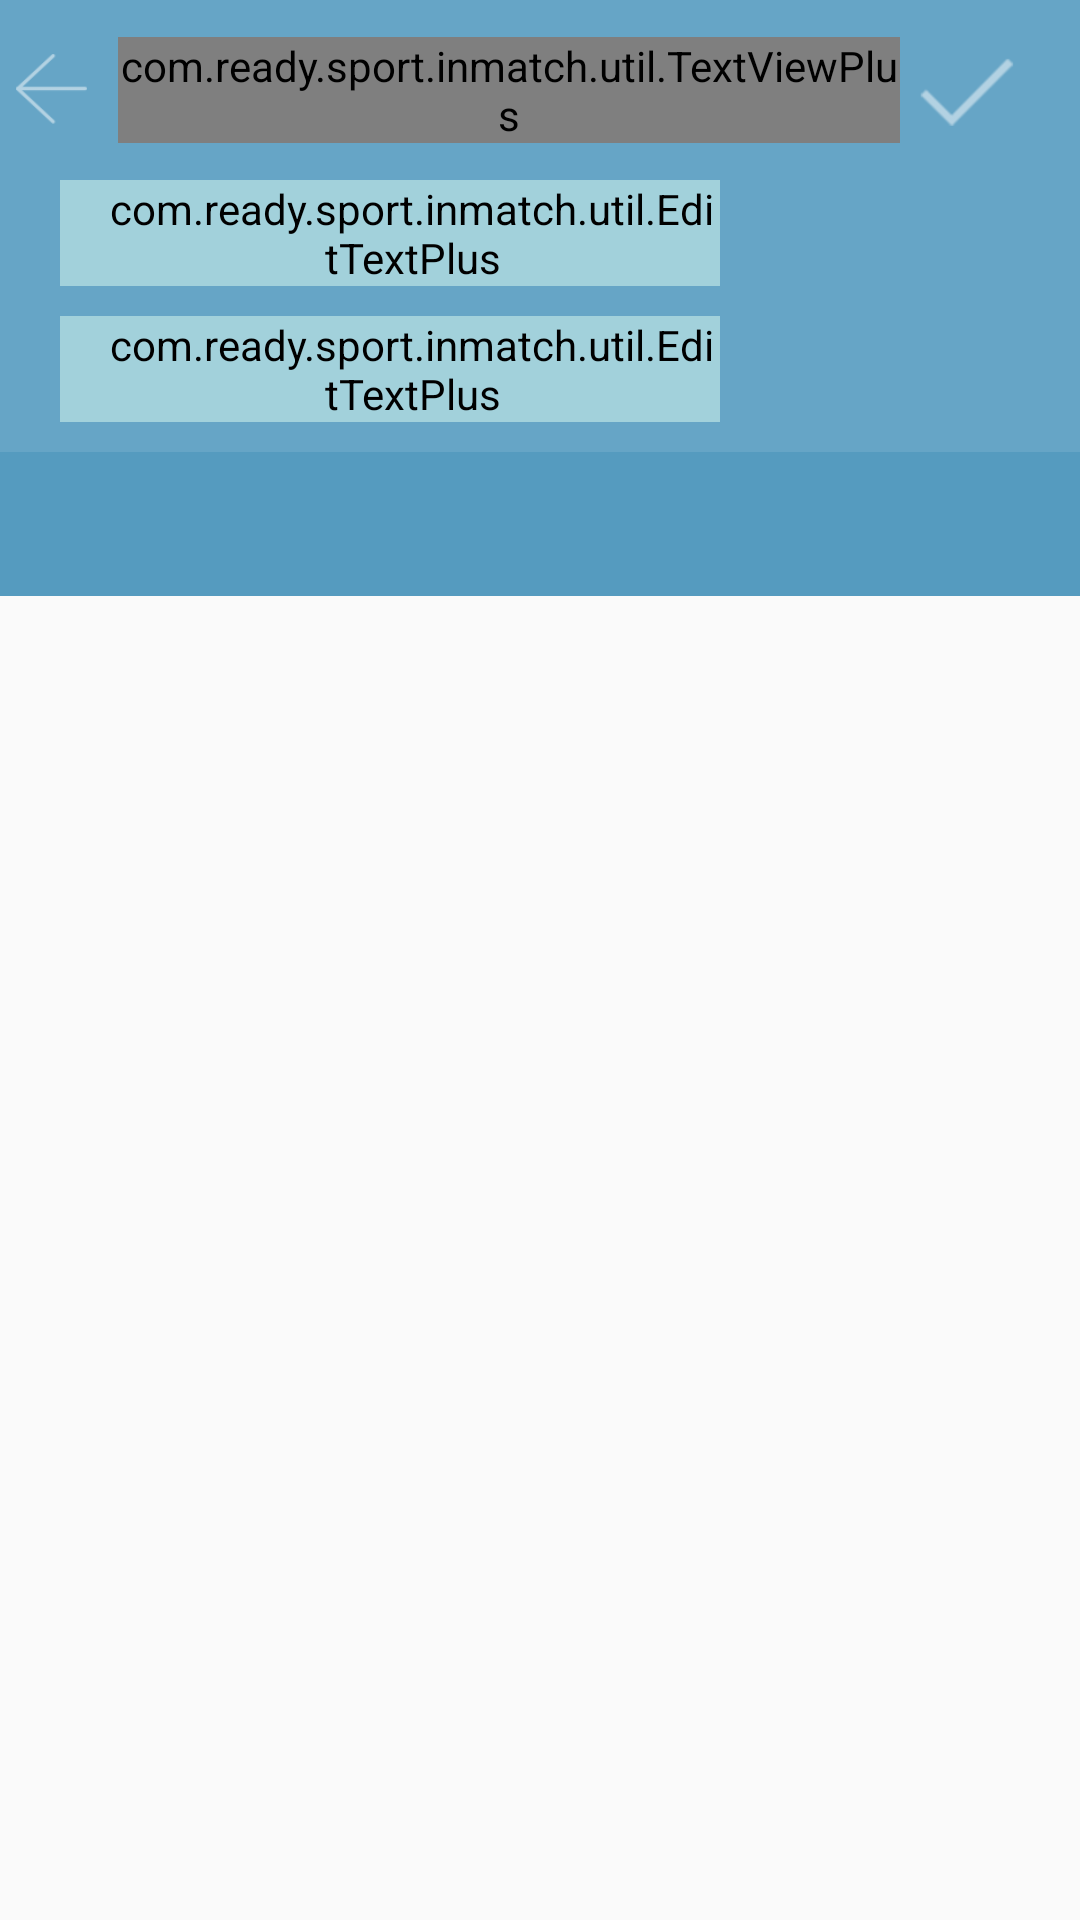

Android layout source for this screen:
<!-- AndroidManifest.xml: application theme AppTheme -->
<!-- res/layout/activity_create_player.xml -->
<LinearLayout xmlns:android="http://schemas.android.com/apk/res/android"
    xmlns:app="http://schemas.android.com/apk/res-auto"
    xmlns:tools="http://schemas.android.com/tools"
    android:id="@+id/containerMain"
    android:layout_width="match_parent"
    android:layout_height="match_parent"
    android:orientation="vertical"
    tools:context="com.ready.sport.inmatch.Activity.MainActivity">
    <android.support.design.widget.AppBarLayout
        android:id="@+id/appbar"
        android:layout_width="match_parent"
        android:layout_height="wrap_content"
        android:theme="@style/AwesomeSplashTheme.AppBarOverlay">
        <android.support.v7.widget.LinearLayoutCompat
            android:layout_width="match_parent"
            android:layout_height="60dp"
            android:gravity="center_vertical|center_horizontal"
            android:orientation="horizontal"
            android:layout_marginRight="15dp"
            android:layout_marginLeft="5dp">
            <android.support.v7.widget.AppCompatImageView
                android:id="@+id/backBtnCreatePlayer"
                android:layout_width="25dp"
                android:layout_height="25dp"
                android:src="@drawable/icon_back"
                android:layout_weight="0.15"
                android:clickable="true"/>
            <com.ready.sport.inmatch.util.TextViewPlus
                android:layout_width="wrap_content"
                android:layout_height="wrap_content"
                android:text="New player"
                android:textSize="18dp"
                android:layout_marginLeft="10dp"
                android:layout_weight="1"/>

            <android.support.v7.widget.AppCompatImageView
                android:id="@+id/add_player_button"
                android:layout_width="45dp"
                android:layout_height="25dp"
                android:src="@drawable/icon_check"
                android:clickable="true"/>
        </android.support.v7.widget.LinearLayoutCompat>

        <android.support.v7.widget.LinearLayoutCompat
            android:layout_width="match_parent"
            android:layout_height="wrap_content"
            android:orientation="horizontal">
        <android.support.v7.widget.LinearLayoutCompat
            android:layout_width="match_parent"
            android:layout_height="wrap_content"
            android:textColorHint="@android:color/white"
            android:layout_marginLeft="20dp"
            android:layout_marginRight="120dp"
            android:layout_marginBottom="10dp"
            app:hintTextAppearance="@style/TextAppearence.App.TextInputLayout">

                <com.ready.sport.inmatch.util.EditTextPlus
                    android:id="@+id/nameNewPlayer"
                    android:layout_width="match_parent"
                    android:layout_height="wrap_content"
                    android:backgroundTint="@color/colorButton"
                    android:hint="@string/prompt_name"
                    android:inputType="text"
                    android:textSize="18dp"
                    android:maxLines="1"
                    android:singleLine="true"
                    android:textColor="@android:color/white"
                    android:textColorHint="@color/colorButton"
                    android:paddingLeft="15dp"
                    />

    </android.support.v7.widget.LinearLayoutCompat>
</android.support.v7.widget.LinearLayoutCompat>
        <android.support.v7.widget.LinearLayoutCompat
            android:layout_width="match_parent"
            android:layout_height="wrap_content"
            android:orientation="horizontal"
            android:layout_marginBottom="10dp">
            <android.support.v7.widget.LinearLayoutCompat
                android:layout_width="match_parent"
                android:layout_height="wrap_content"
                android:textColorHint="@android:color/white"
                android:layout_marginLeft="20dp"
                android:layout_marginRight="120dp"
                app:hintTextAppearance="@style/TextAppearence.App.TextInputLayout">

                <com.ready.sport.inmatch.util.EditTextPlus
                    android:id="@+id/surnameNewPlayer"
                    android:layout_width="match_parent"
                    android:layout_height="wrap_content"
                    android:backgroundTint="@color/colorButton"
                    android:hint="@string/prompt_surname"
                    android:inputType="text"
                    android:textSize="18dp"
                    android:maxLines="1"
                    android:singleLine="true"
                    android:textColor="@android:color/white"
                    android:textColorHint="@color/colorButton"
                    android:paddingLeft="15dp"
                    />

            </android.support.v7.widget.LinearLayoutCompat>
        </android.support.v7.widget.LinearLayoutCompat>
        <android.support.design.widget.TabLayout
            android:id="@+id/tabsNewPlayer"
            android:layout_width="match_parent"
            android:layout_height="match_parent"
            app:tabIndicatorColor="@color/colorButton"
            android:background="@color/colorSecond"/>
    </android.support.design.widget.AppBarLayout>
    <FrameLayout
        android:id="@+id/content"
        android:layout_width="match_parent"
        android:layout_height="0dp"
        android:layout_weight="1">
        <android.support.v4.view.ViewPager
            android:id="@+id/viewPagerNewPlayer"
            android:layout_width="match_parent"
            android:layout_height="match_parent"
            android:layout_alignParentTop="true"
            app:layout_behavior="@string/appbar_scrolling_view_behavior"/>

    </FrameLayout>


</LinearLayout>
<!-- resources referenced by this layout -->
<resources>
  <color name="colorButton">#a2d1db</color>
  <color name="colorSecond">#559bbf</color>
  <!-- drawable icon_back: png bitmap (drawable, 16426 bytes) -->
  <!-- drawable icon_check: png bitmap (drawable, 16775 bytes) -->
  <string name="prompt_name">Nome</string>
  <string name="prompt_surname">Cognome</string>
  <style name="AwesomeSplashTheme.AppBarOverlay" parent="ThemeOverlay.AppCompat.Dark.ActionBar" />
  <style name="TextAppearence.App.TextInputLayout" parent="@android:style/TextAppearance">
      <item name="android:textColor">@android:color/white</item>
      </style>
  
      /*Spinner*/
  <style name="AppTheme" parent="Theme.AppCompat.Light.DarkActionBar">
          
          <item name="colorPrimary">@color/colorPrimary</item>
          <item name="colorPrimaryDark">@color/colorPrimaryDark</item>
          <item name="colorAccent">@color/colorAccent</item>
      </style>
  <color name="colorPrimary">#66a5c6</color>
  <color name="colorPrimaryDark">#559bbf</color>
  <color name="colorAccent">#FF4081</color>
</resources>
